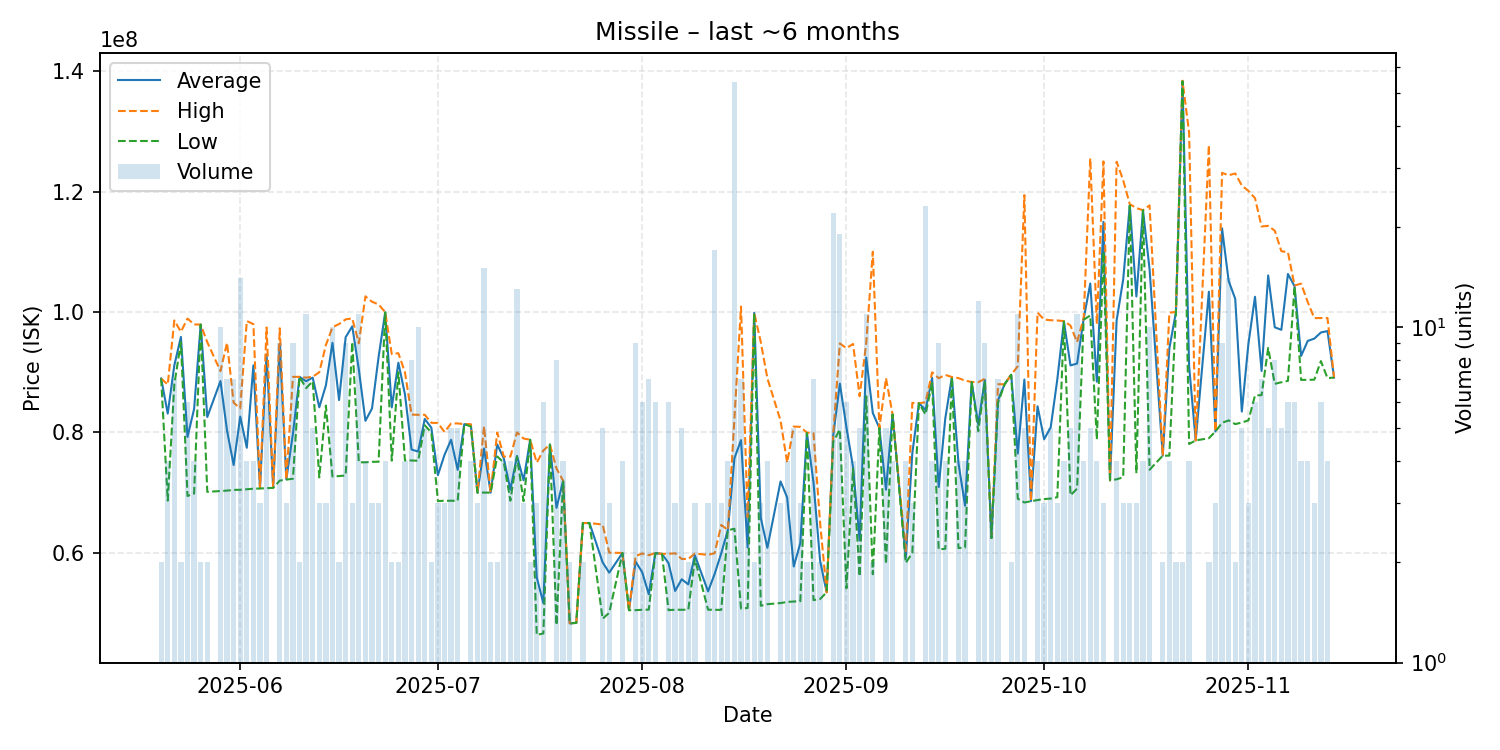

The table this chart was drawn from, first rows:
date, average, highest, lowest, order_count, volume
2025-05-20, 88955000, 88960000, 88950000, 2, 2
2025-05-21, 83130000, 87950000, 68670000, 3, 4
2025-05-22, 91151429, 98595000, 87960000, 6, 7
2025-05-23, 95855000, 96710000, 95000000, 2, 2
2025-05-24, 79246667, 98910000, 69450000, 6, 6
2025-05-25, 83887500, 97930000, 69845000, 4, 4
2025-05-26, 97905000, 97910000, 97900000, 2, 2
2025-05-27, 82560000, 94990000, 70130000, 2, 2
2025-05-29, 88523000, 90180000, 70280000, 9, 10
2025-05-30, 80302857, 94880000, 70340000, 7, 7
2025-05-31, 74591429, 84935000, 70450000, 6, 7
2025-06-01, 82636429, 84000000, 70480000, 13, 14
2025-06-02, 77457500, 98500000, 70560000, 4, 4
2025-06-03, 91142500, 97980000, 70650000, 4, 4
2025-06-04, 70720000, 70735000, 70690000, 3, 3
2025-06-05, 92965000, 97420000, 70750000, 6, 6
2025-06-06, 70790000, 70790000, 70790000, 1, 1
2025-06-07, 94495556, 97300000, 72000000, 9, 9
2025-06-08, 72203333, 72220000, 72170000, 3, 3
2025-06-09, 79812222, 89225000, 72310000, 8, 9
2025-06-10, 89230000, 89230000, 89230000, 2, 2
2025-06-11, 88498182, 89100000, 87355000, 9, 11
2025-06-12, 89100000, 89240000, 88490000, 5, 5
2025-06-13, 84173333, 89995000, 72530000, 3, 3
2025-06-14, 87800000, 94500000, 84450000, 3, 3
2025-06-15, 94878000, 97460000, 72690000, 10, 10
2025-06-16, 85375000, 98000000, 72750000, 2, 2
2025-06-17, 95808889, 98770000, 72850000, 9, 9
2025-06-18, 97620000, 98935000, 94990000, 3, 3
2025-06-19, 90462727, 94800000, 75040000, 10, 11
2025-06-20, 81930000, 102600000, 75040000, 4, 4
2025-06-21, 83976667, 101700000, 75115000, 3, 3
2025-06-22, 92543333, 101250000, 75130000, 3, 3
2025-06-23, 99940000, 99985000, 99895000, 4, 4
2025-06-24, 84155000, 93000000, 75310000, 2, 2
2025-06-25, 91575000, 93160000, 89990000, 2, 2
2025-06-26, 86322500, 89980000, 75350000, 4, 4
2025-06-27, 77165000, 82955000, 75345000, 8, 8
2025-06-28, 76816000, 82925000, 75285000, 9, 10
2025-06-29, 82232000, 82930000, 81185000, 5, 5
2025-06-30, 80795000, 81600000, 79990000, 2, 2
2025-07-01, 72916667, 81560000, 68595000, 3, 3
2025-07-02, 76266667, 80070000, 68660000, 3, 3
2025-07-03, 78782000, 81490000, 68660000, 5, 5
2025-07-04, 73790000, 81495000, 68650000, 5, 5
2025-07-05, 81370000, 81370000, 81370000, 1, 1
2025-07-06, 81270000, 81360000, 81000000, 4, 4
2025-07-07, 70000000, 70000000, 70000000, 2, 3
2025-07-08, 77338000, 81000000, 70010000, 12, 15
2025-07-09, 70005000, 70010000, 70000000, 2, 2
2025-07-10, 78000000, 80000000, 76000000, 2, 2
2025-07-11, 75692500, 75980000, 75000000, 4, 4
2025-07-12, 70500000, 75980000, 68670000, 3, 4
2025-07-13, 76106923, 80000000, 75975000, 11, 13
2025-07-14, 72050000, 78990000, 68580000, 2, 3
2025-07-15, 78780000, 78780000, 78780000, 2, 2
2025-07-16, 55923333, 75000000, 46385000, 3, 3
2025-07-17, 51656667, 77000000, 46620000, 4, 6
2025-07-18, 77990000, 77990000, 77990000, 1, 1
2025-07-19, 67470000, 74000000, 48005000, 8, 8
... 111 more rows
